The GitHub repository BodeMurairi2/freshness-ai contains a labelled image folder "data" with 16 categories: fresh apple, fresh banana, fresh grape, fresh guava, fresh jujube, fresh orange, fresh pomegranate, fresh strawberry, rotten apple, rotten banana, rotten grape, rotten guava, rotten jujube, rotten orange, rotten pomegranate, rotten strawberry. Examples follow, each with its label.

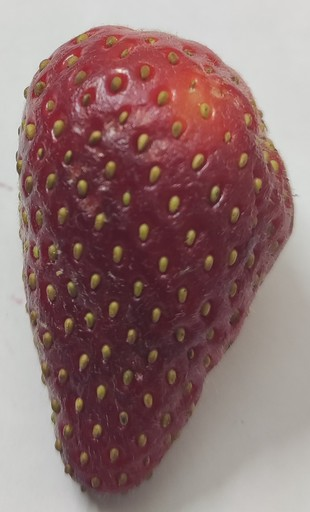
Label: fresh strawberry

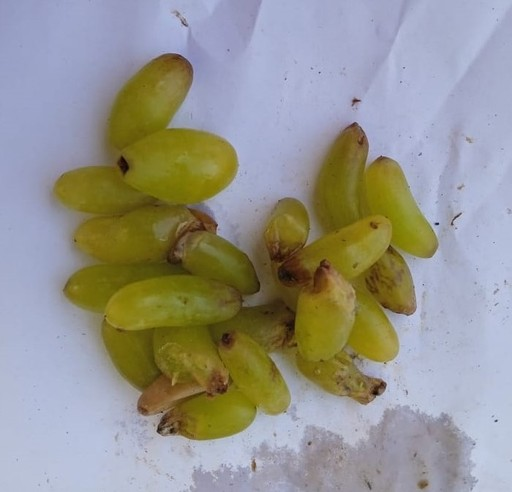
Label: rotten grape

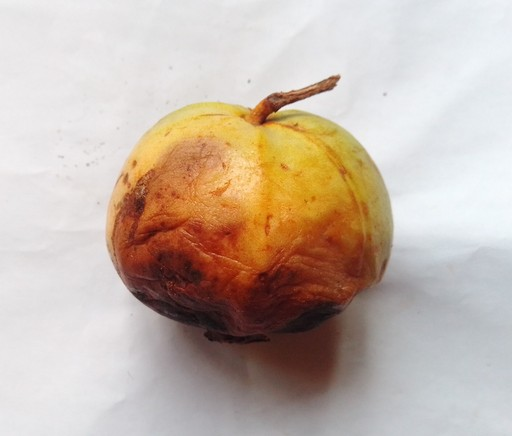
Label: rotten guava

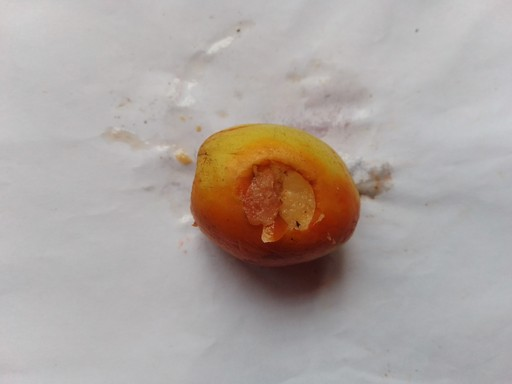
Label: rotten jujube

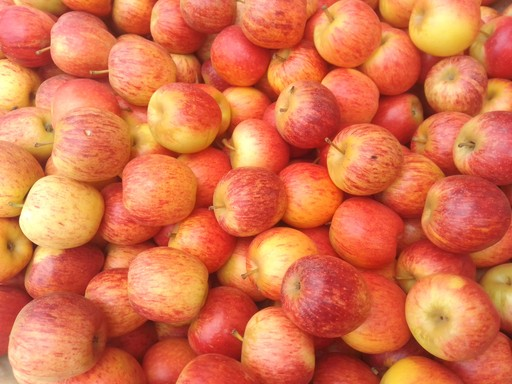
Label: fresh apple

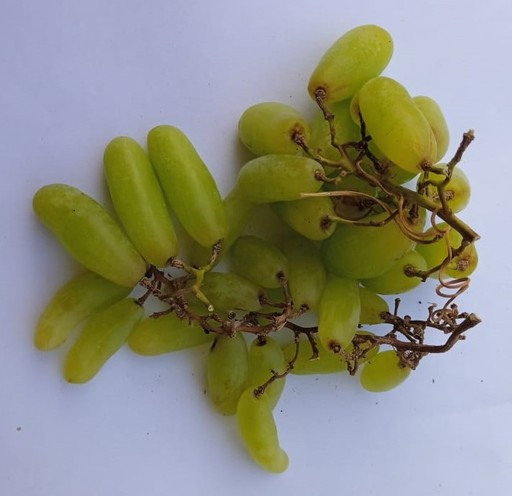
Label: fresh grape
